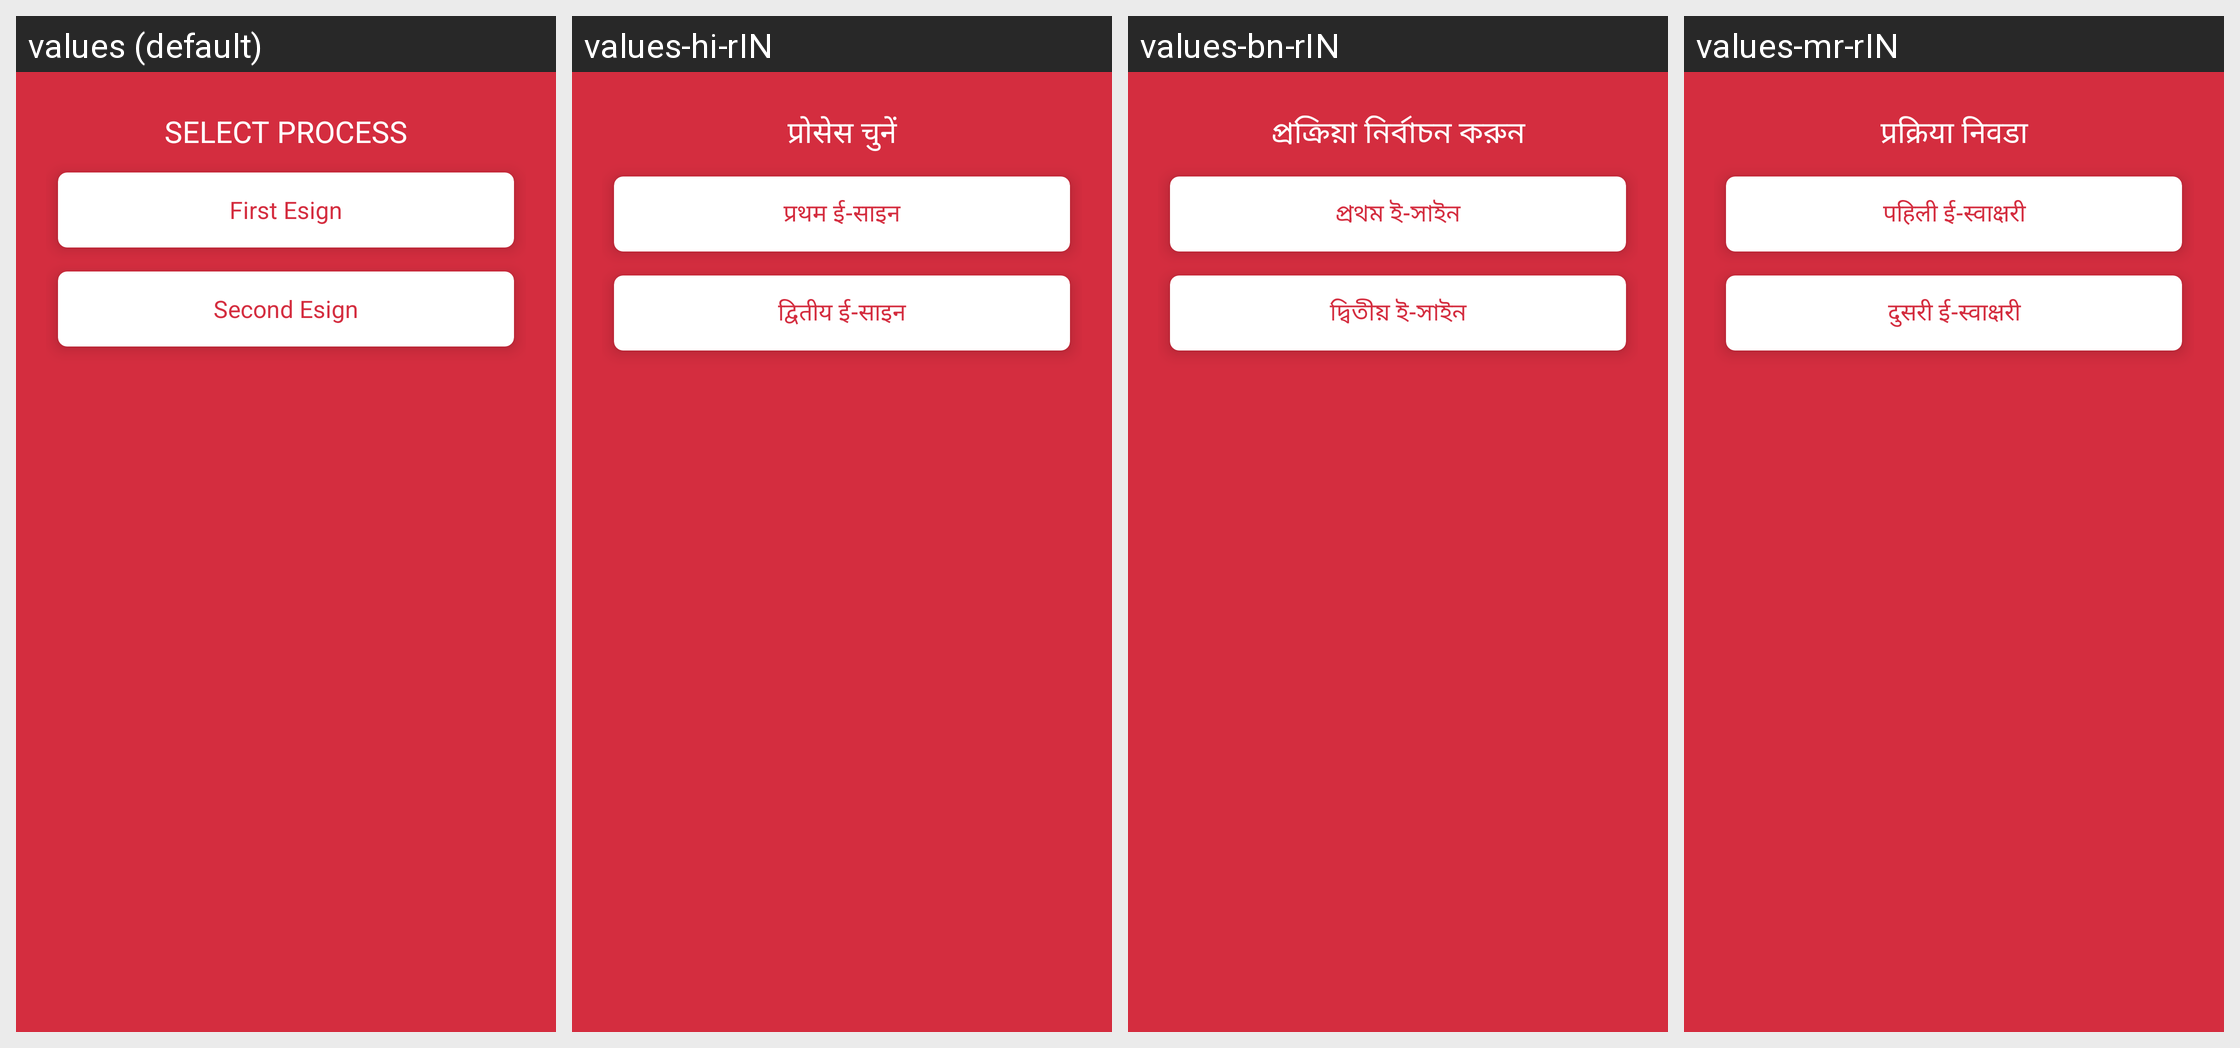

For this localized Android screen grid, give each drawn string resource with its value in every locale shown.
Android screen res/layout/loanpopup.xml rendered under 4 locales, left to right: values (default), values-hi-rIN, values-bn-rIN, values-mr-rIN. Device: Nexus 5 (rendered at 1080×1920; each locale shown at half size, 540×960, under a caption strip naming it); theme Theme.NewInternalSourcingApp.
Other locales in the repository, not shown: values-en-rIN.
Strings drawn on this screen, with the default value and each locale's value (text and hints the layout hard-codes, and strings that could not be matched under every locale, appear in the picture but are not listed):

selectprocess
  values: SELECT PROCESS
  values-hi-rIN: प्रोसेस चुनें
  values-bn-rIN: প্রক্রিয়া নির্বাচন করুন
  values-mr-rIN: प्रक्रिया निवडा

firstesign
  values: First Esign
  values-hi-rIN: प्रथम ई-साइन
  values-bn-rIN: প্রথম ই-সাইন
  values-mr-rIN: पहिली ई-स्वाक्षरी

secondesign
  values: Second Esign
  values-hi-rIN: द्वितीय ई-साइन
  values-bn-rIN: দ্বিতীয় ই-সাইন
  values-mr-rIN: दुसरी ई-स्वाक्षरी
